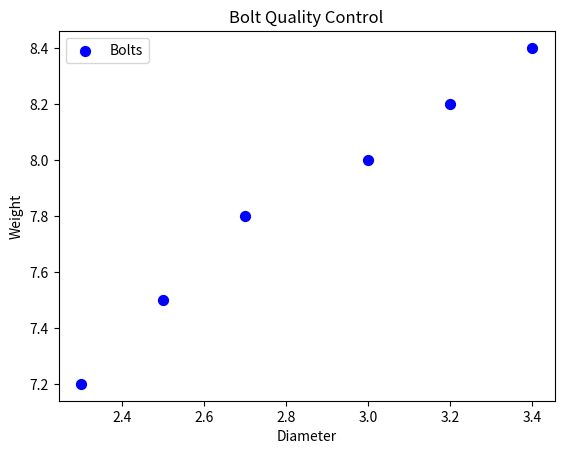

Source code (Python):
import matplotlib.pyplot as plt

diameter = [2.3,2.5,2.7,3.0,3.2,3.4]
weight = [7.2,7.5,7.8,8.0,8.2,8.4]

plt.scatter (diameter,weight, label="Bolts", color = "blue", marker = 'o', s=50)

plt.xlabel("Diameter")
plt.ylabel("Weight")
plt.title("Bolt Quality Control")

plt.legend()

plt.show()